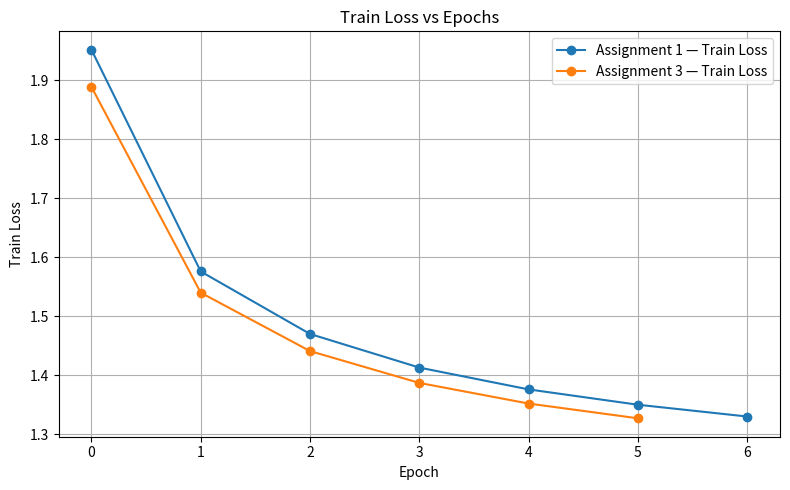
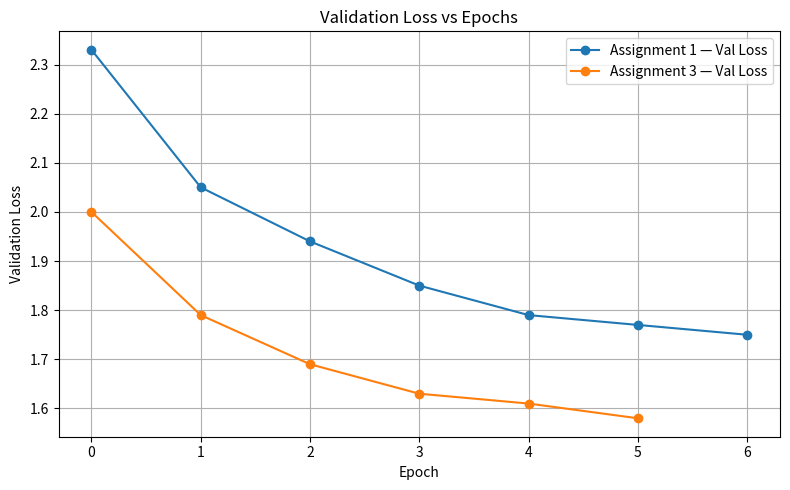

Reproduce these figures in Python, in order.
import matplotlib.pyplot as plt

# ----- ASSIGNMENT 1 -----
epochs_a1 = [0, 1, 2, 3, 4, 5, 6]
train_a1 = [1.952, 1.576, 1.47, 1.413, 1.376, 1.35, 1.33]
val_a1   = [2.33, 2.05, 1.94, 1.85, 1.79, 1.77, 1.75]

# ----- ASSIGNMENT 3 -----
epochs_a3 = [0, 1, 2, 3, 4, 5]
train_a3 = [1.889, 1.54, 1.441, 1.387, 1.352, 1.327]
val_a3   = [2.00, 1.79, 1.69, 1.63, 1.61, 1.58]

# --------------------------
# Plot 1: TRAIN LOSS
# --------------------------
plt.figure(figsize=(8,5))
plt.plot(epochs_a1, train_a1, marker='o', label="Assignment 1 — Train Loss")
plt.plot(epochs_a3, train_a3, marker='o', label="Assignment 3 — Train Loss")

plt.xlabel("Epoch")
plt.ylabel("Train Loss")
plt.title("Train Loss vs Epochs")
plt.legend()
plt.grid(True)
plt.tight_layout()
plt.show()

# --------------------------
# Plot 2: VAL LOSS
# --------------------------
plt.figure(figsize=(8,5))
plt.plot(epochs_a1, val_a1, marker='o', label="Assignment 1 — Val Loss")
plt.plot(epochs_a3, val_a3, marker='o', label="Assignment 3 — Val Loss")

plt.xlabel("Epoch")
plt.ylabel("Validation Loss")
plt.title("Validation Loss vs Epochs")
plt.legend()
plt.grid(True)
plt.tight_layout()
plt.show()
